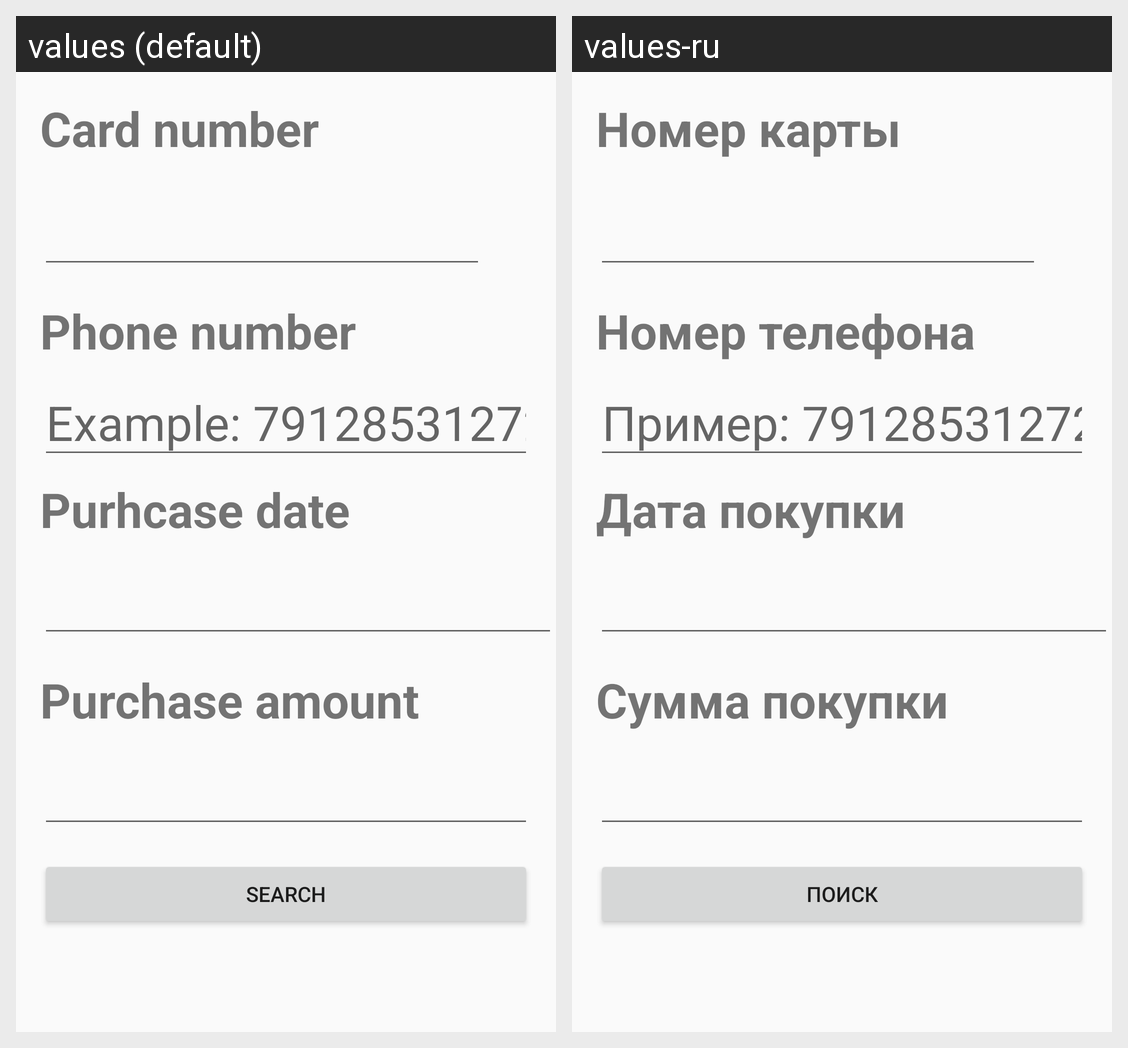

The Android screen above is rendered under two locales of the same app. Produce the string resources it draws, with the default and per-locale values.
Android screen res/layout/fragment_find_purchase.xml rendered under 2 locales, left to right: values (default), values-ru. Device: Nexus 5 (rendered at 1080×1920; each locale shown at half size, 540×960, under a caption strip naming it); theme AppTheme.
Strings drawn on this screen, with the default value and each locale's value (text and hints the layout hard-codes, and strings that could not be matched under every locale, appear in the picture but are not listed):

find_purchase_card_number
  values: Card number
  values-ru: Номер карты

find_purchase_phone_number
  values: Phone number
  values-ru: Номер телефона

phone_number_hint
  values: Example: 79128531272
  values-ru: Пример: 79128531272

find_purchase_date
  values: Purhcase date
  values-ru: Дата покупки

purchase_amount
  values: Purchase amount
  values-ru: Сумма покупки

find_purchase_find
  values: Search
  values-ru: Поиск
